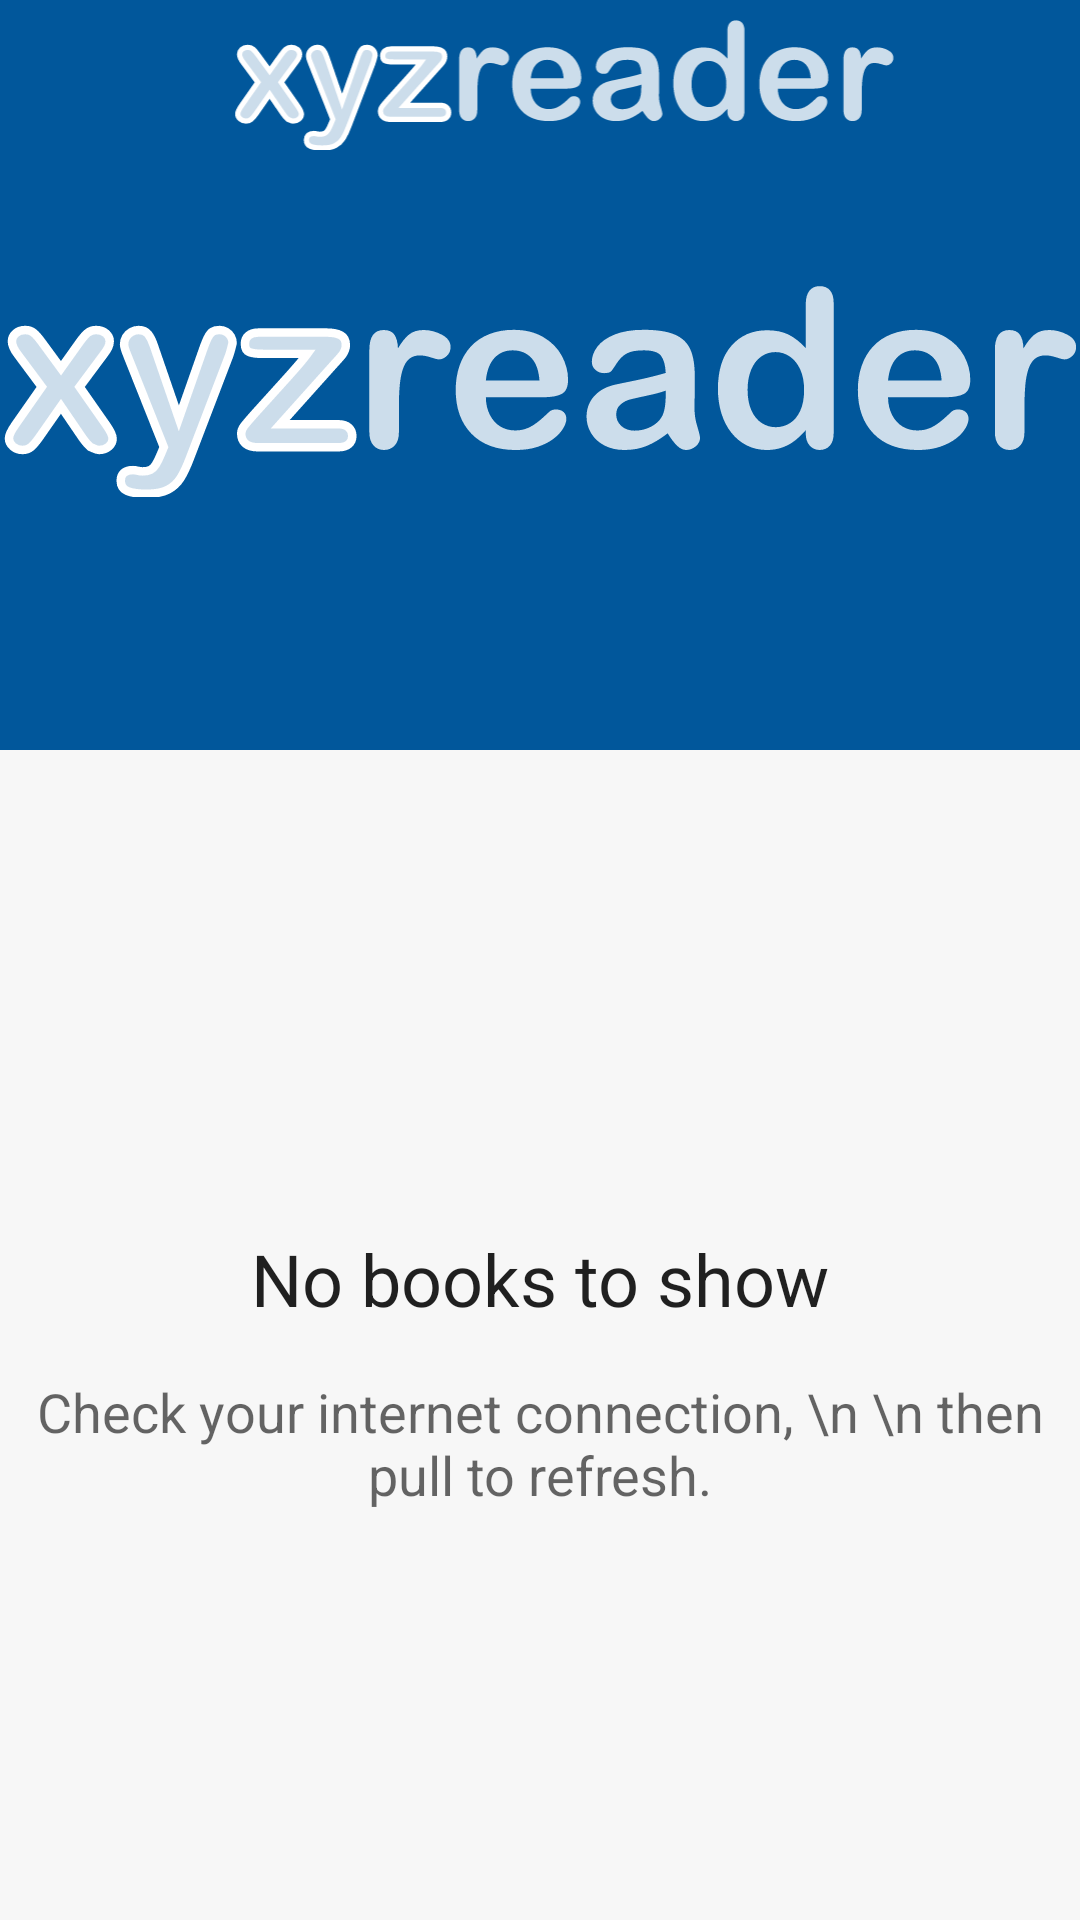

The Android layout XML behind this screen, and the referenced resources:
<!-- AndroidManifest.xml: application theme AppTheme -->
<!-- res/layout/activity_main.xml -->
<?xml version="1.0" encoding="utf-8"?>
<FrameLayout xmlns:android="http://schemas.android.com/apk/res/android"
    xmlns:app="http://schemas.android.com/apk/res-auto"
    xmlns:tools="http://schemas.android.com/tools"
    android:layout_width="match_parent"
    android:layout_height="match_parent"
    android:background="@color/cardview_shadow_end_color">

    <androidx.coordinatorlayout.widget.CoordinatorLayout
        android:layout_width="match_parent"
        android:layout_height="match_parent"
        android:fitsSystemWindows="true"
        tools:context=".MainActivity">

        <com.google.android.material.appbar.AppBarLayout
            android:id="@+id/toolbar_container"
            android:layout_width="match_parent"
            android:layout_height="@dimen/app_bar_main_height"
            android:layout_gravity="center_horizontal"
            android:fitsSystemWindows="true"
            android:theme="@style/AppTheme">

            <com.google.android.material.appbar.CollapsingToolbarLayout
                android:layout_width="match_parent"
                android:layout_height="match_parent"
                android:layout_gravity="bottom"
                android:fitsSystemWindows="true"
                app:contentScrim="@color/colorPrimary"
                app:layout_scrollFlags="scroll|exitUntilCollapsed"
                app:title=" ">

                <ImageView
                    android:layout_width="match_parent"
                    android:layout_height="match_parent"
                    android:adjustViewBounds="true"
                    android:alpha="0.9"
                    android:fitsSystemWindows="false"
                    android:scaleType="fitXY"
                    android:src="@drawable/background"
                    app:layout_collapseMode="parallax" />

                <ImageView
                    android:id="@+id/bigLogo_iv"
                    android:layout_width="match_parent"
                    android:layout_height="match_parent"
                    android:layout_gravity="center"
                    android:fitsSystemWindows="true"
                    android:src="@drawable/logo"
                    app:layout_collapseMode="parallax" />

                <androidx.appcompat.widget.Toolbar
                    android:id="@+id/toolbar"
                    android:layout_width="match_parent"
                    android:layout_height="?attr/actionBarSize"
                    app:layout_collapseMode="pin">

                    <ImageView
                        android:id="@+id/logoSmall_iv"
                        android:layout_width="match_parent"
                        android:layout_height="match_parent"
                        android:contentDescription="@string/app_name"
                        android:paddingBottom="6dp"
                        android:src="@drawable/logo" />
                </androidx.appcompat.widget.Toolbar>

            </com.google.android.material.appbar.CollapsingToolbarLayout>
        </com.google.android.material.appbar.AppBarLayout>

        <androidx.swiperefreshlayout.widget.SwipeRefreshLayout
            android:id="@+id/main_swiperefresh"
            android:layout_width="@dimen/app_width"
            android:layout_height="match_parent"
            android:layout_gravity="center_horizontal|top"
            android:elevation="8dp"
            android:paddingTop="4dp"
            app:layout_behavior="@string/appbar_scrolling_view_behavior">

            <androidx.recyclerview.widget.RecyclerView
                android:id="@+id/recycler_view"
                android:layout_width="match_parent"
                android:layout_height="match_parent"
                android:paddingLeft="@dimen/list_side_margin"
                android:paddingRight="@dimen/list_side_margin"
                android:paddingBottom="28dp"
                android:scrollbarStyle="outsideOverlay"
                android:visibility="gone" />

        </androidx.swiperefreshlayout.widget.SwipeRefreshLayout>

    </androidx.coordinatorlayout.widget.CoordinatorLayout>

    <androidx.constraintlayout.widget.ConstraintLayout
        android:id="@+id/empty_tv"
        android:layout_width="wrap_content"
        android:layout_height="wrap_content"
        android:layout_gravity="center_horizontal"
        android:layout_marginTop="@dimen/app_bar_main_height"
        android:paddingTop="160dp">

        <TextView
            android:id="@+id/textView4"
            style="@style/TextAppearance.AppCompat.Headline"
            android:layout_width="wrap_content"
            android:layout_height="wrap_content"
            android:text="No books to show"
            app:layout_constraintEnd_toEndOf="parent"
            app:layout_constraintStart_toStartOf="parent"
            app:layout_constraintTop_toTopOf="parent" />

        <TextView
            style="@style/TextAppearance.AppCompat.Medium"
            android:layout_width="wrap_content"
            android:layout_height="wrap_content"
            android:layout_marginTop="16dp"
            android:gravity="center"
            android:text="Check your internet connection, \n \n then pull to refresh."
            app:autoSizeTextType="uniform"
            app:layout_constraintEnd_toEndOf="parent"
            app:layout_constraintStart_toStartOf="parent"
            app:layout_constraintTop_toBottomOf="@+id/textView4" />


    </androidx.constraintlayout.widget.ConstraintLayout>


</FrameLayout>
<!-- resources referenced by this layout -->
<resources>
  <color name="colorPrimary">#01579b</color>
  <dimen name="app_bar_main_height">250dp</dimen>
  <dimen name="app_width">-1px</dimen>
  <dimen name="list_side_margin">4dp</dimen>
  <!-- drawable logo: vector/xml drawable (drawable, 9673 chars, omitted) -->
  <string name="app_name">XYZReader</string>
  <style name="AppTheme" parent="@style/Theme.AppCompat.Light.NoActionBar">
          <item name="colorPrimary">@color/colorPrimary</item>
          <item name="colorPrimaryDark">@color/colorPrimaryDark</item>
          <item name="colorAccent">@color/colorAccent</item>
          <item name="android:windowActivityTransitions">true</item>
      </style>
  <color name="colorPrimaryDark">#004c8c</color>
  <color name="colorAccent">#FFC107</color>
</resources>
